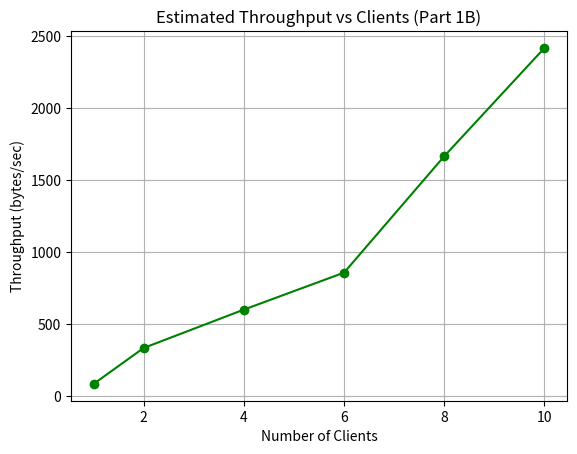

Write Python code to recreate this figure.
#!/usr/bin/env python3
import matplotlib.pyplot as plt
import pandas as pd

# ---- CONFIG ----
CLIENT_COUNTS = [1, 2, 4, 6, 8, 10]

# Latencies (GENRE→QSTN) from your Part 1B plot (in seconds, approx values read from graph)
LATENCIES = [18, 9, 10, 10.5, 7.2, 6.2]

QUESTIONS_PER_CLIENT = 5
BYTES_PER_QUESTION = 300  # assume each question ~300 bytes
# ----------------

def estimate_throughput(latencies, client_counts, q_per_client, bytes_per_q):
    results = []
    for n, lat in zip(client_counts, latencies):
        total_bytes = n * q_per_client * bytes_per_q
        throughput = total_bytes / lat if lat > 0 else 0
        results.append(throughput)
    return results

def main():
    throughputs = estimate_throughput(LATENCIES, CLIENT_COUNTS,
                                      QUESTIONS_PER_CLIENT, BYTES_PER_QUESTION)

    df = pd.DataFrame({
        "clients": CLIENT_COUNTS,
        "latency": LATENCIES,
        "throughput_bytes_per_sec": throughputs
    })
    df.to_csv("estimated_throughput_part1B.csv", index=False)
    print(df)

    # Plot
    plt.plot(CLIENT_COUNTS, throughputs, marker='o', color="green")
    plt.title("Estimated Throughput vs Clients (Part 1B)")
    plt.xlabel("Number of Clients")
    plt.ylabel("Throughput (bytes/sec)")
    plt.grid(True)
    plt.savefig("estimated_throughput_part1B.png")
    print("[INFO] Saved estimated_throughput_part1B.png")

if __name__ == "__main__":
    main()
